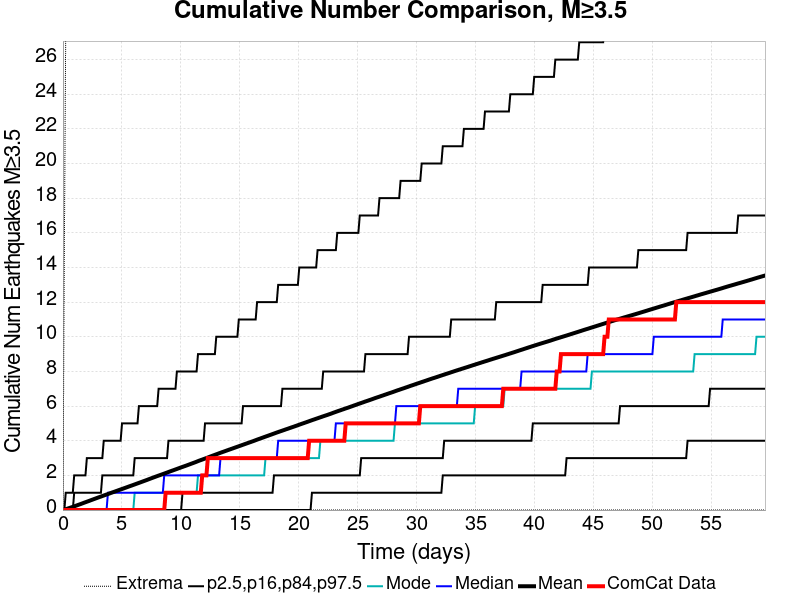

The file beside this chart, header and first rows:
Time (days), ComCat Data, Simulation Mean, Simulation Median, Simulation Mode, Simulation Minimum, Simulation Maximum, 2.5 %-ile, 16 %-ile, 84 %-ile, 97.5 %-ile
0.0, 0.0, 0.0, 0.0, 0.0, 0.0, 0.0, 0.0, 0.0, 0.0, 0.0
0.1194, 0.0, 0.0247, 0.0, 0.0, 0.0, 15.0, 0.0, 0.0, 0.0, 0.0
0.2387, 0.0, 0.0505, 0.0, 0.0, 0.0, 28.0, 0.0, 0.0, 0.0, 1.0
0.3581, 0.0, 0.07702, 0.0, 0.0, 0.0, 33.0, 0.0, 0.0, 0.0, 1.0
0.4774, 0.0, 0.1034, 0.0, 0.0, 0.0, 49.0, 0.0, 0.0, 0.0, 1.0
0.5968, 0.0, 0.1306, 0.0, 0.0, 0.0, 56.0, 0.0, 0.0, 0.0, 1.0
0.7162, 0.0, 0.1584, 0.0, 0.0, 0.0, 75.0, 0.0, 0.0, 0.0, 1.0
0.8355, 0.0, 0.1848, 0.0, 0.0, 0.0, 100.0, 0.0, 0.0, 0.0, 1.0
0.9549, 0.0, 0.2139, 0.0, 0.0, 0.0, 122.0, 0.0, 0.0, 1.0, 2.0
1.074, 0.0, 0.2433, 0.0, 0.0, 0.0, 137.0, 0.0, 0.0, 1.0, 2.0
1.194, 0.0, 0.2725, 0.0, 0.0, 0.0, 156.0, 0.0, 0.0, 1.0, 2.0
1.313, 0.0, 0.3026, 0.0, 0.0, 0.0, 168.0, 0.0, 0.0, 1.0, 2.0
1.432, 0.0, 0.3309, 0.0, 0.0, 0.0, 177.0, 0.0, 0.0, 1.0, 2.0
1.552, 0.0, 0.3603, 0.0, 0.0, 0.0, 197.0, 0.0, 0.0, 1.0, 2.0
1.671, 0.0, 0.3909, 0.0, 0.0, 0.0, 214.0, 0.0, 0.0, 1.0, 2.0
1.79, 0.0, 0.4222, 0.0, 0.0, 0.0, 221.0, 0.0, 0.0, 1.0, 2.0
1.91, 0.0, 0.4517, 0.0, 0.0, 0.0, 226.0, 0.0, 0.0, 1.0, 2.0
2.029, 0.0, 0.4815, 0.0, 0.0, 0.0, 234.0, 0.0, 0.0, 1.0, 3.0
2.148, 0.0, 0.5111, 0.0, 0.0, 0.0, 255.0, 0.0, 0.0, 1.0, 3.0
2.268, 0.0, 0.5406, 0.0, 0.0, 0.0, 264.0, 0.0, 0.0, 1.0, 3.0
2.387, 0.0, 0.5723, 0.0, 0.0, 0.0, 277.0, 0.0, 0.0, 1.0, 3.0
2.507, 0.0, 0.6016, 0.0, 0.0, 0.0, 283.0, 0.0, 0.0, 1.0, 3.0
2.626, 0.0, 0.6318, 0.0, 0.0, 0.0, 292.0, 0.0, 0.0, 1.0, 3.0
2.745, 0.0, 0.6616, 0.0, 0.0, 0.0, 293.0, 0.0, 0.0, 1.0, 3.0
2.865, 0.0, 0.6917, 0.0, 0.0, 0.0, 301.0, 0.0, 0.0, 1.0, 3.0
2.984, 0.0, 0.7217, 0.0, 0.0, 0.0, 307.0, 0.0, 0.0, 1.0, 3.0
3.103, 0.0, 0.7511, 0.0, 0.0, 0.0, 315.0, 0.0, 0.0, 1.0, 3.0
3.223, 0.0, 0.7795, 0.0, 0.0, 0.0, 319.0, 0.0, 0.0, 1.0, 3.0
3.342, 0.0, 0.8094, 0.0, 0.0, 0.0, 331.0, 0.0, 0.0, 2.0, 3.0
3.461, 0.0, 0.8384, 0.0, 0.0, 0.0, 334.0, 0.0, 0.0, 2.0, 4.0
3.581, 0.0, 0.8676, 0.0, 0.0, 0.0, 339.0, 0.0, 0.0, 2.0, 4.0
3.7, 0.0, 0.8966, 0.0, 0.0, 0.0, 343.0, 0.0, 0.0, 2.0, 4.0
3.82, 0.0, 0.9252, 1.0, 0.0, 0.0, 346.0, 0.0, 0.0, 2.0, 4.0
3.939, 0.0, 0.9554, 1.0, 0.0, 0.0, 346.0, 0.0, 0.0, 2.0, 4.0
4.058, 0.0, 0.9849, 1.0, 0.0, 0.0, 349.0, 0.0, 0.0, 2.0, 4.0
4.178, 0.0, 1.014, 1.0, 0.0, 0.0, 353.0, 0.0, 0.0, 2.0, 4.0
4.297, 0.0, 1.041, 1.0, 0.0, 0.0, 357.0, 0.0, 0.0, 2.0, 4.0
4.416, 0.0, 1.071, 1.0, 0.0, 0.0, 360.0, 0.0, 0.0, 2.0, 4.0
4.536, 0.0, 1.1, 1.0, 0.0, 0.0, 363.0, 0.0, 0.0, 2.0, 4.0
4.655, 0.0, 1.129, 1.0, 0.0, 0.0, 364.0, 0.0, 0.0, 2.0, 4.0
4.774, 0.0, 1.16, 1.0, 0.0, 0.0, 366.0, 0.0, 0.0, 2.0, 4.0
4.894, 0.0, 1.188, 1.0, 0.0, 0.0, 367.0, 0.0, 0.0, 2.0, 4.0
5.013, 0.0, 1.216, 1.0, 0.0, 0.0, 372.0, 0.0, 0.0, 2.0, 5.0
5.133, 0.0, 1.246, 1.0, 0.0, 0.0, 373.0, 0.0, 0.0, 2.0, 5.0
5.252, 0.0, 1.275, 1.0, 0.0, 0.0, 375.0, 0.0, 0.0, 2.0, 5.0
5.371, 0.0, 1.304, 1.0, 0.0, 0.0, 377.0, 0.0, 0.0, 2.0, 5.0
5.491, 0.0, 1.333, 1.0, 0.0, 0.0, 377.0, 0.0, 0.0, 2.0, 5.0
5.61, 0.0, 1.363, 1.0, 0.0, 0.0, 377.0, 0.0, 0.0, 2.0, 5.0
5.729, 0.0, 1.392, 1.0, 0.0, 0.0, 380.0, 0.0, 0.0, 2.0, 5.0
5.849, 0.0, 1.42, 1.0, 0.0, 0.0, 382.0, 0.0, 0.0, 2.0, 5.0
5.968, 0.0, 1.449, 1.0, 0.0, 0.0, 382.0, 0.0, 0.0, 2.0, 5.0
6.087, 0.0, 1.479, 1.0, 1.0, 0.0, 382.0, 0.0, 0.0, 3.0, 5.0
6.207, 0.0, 1.509, 1.0, 1.0, 0.0, 382.0, 0.0, 0.0, 3.0, 5.0
6.326, 0.0, 1.538, 1.0, 1.0, 0.0, 382.0, 0.0, 0.0, 3.0, 5.0
6.445, 0.0, 1.568, 1.0, 1.0, 0.0, 383.0, 0.0, 0.0, 3.0, 6.0
6.565, 0.0, 1.597, 1.0, 1.0, 0.0, 384.0, 0.0, 0.0, 3.0, 6.0
6.684, 0.0, 1.628, 1.0, 1.0, 0.0, 384.0, 0.0, 0.0, 3.0, 6.0
6.804, 0.0, 1.657, 1.0, 1.0, 0.0, 386.0, 0.0, 0.0, 3.0, 6.0
6.923, 0.0, 1.687, 1.0, 1.0, 0.0, 388.0, 0.0, 0.0, 3.0, 6.0
7.042, 0.0, 1.717, 1.0, 1.0, 0.0, 389.0, 0.0, 0.0, 3.0, 6.0
... 440 more rows
